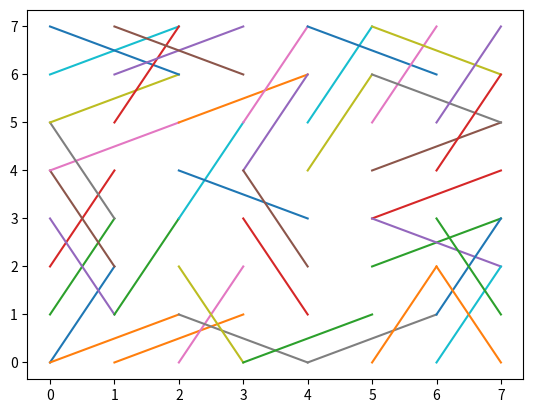

Write the Python code that produced this figure.
import numpy as np
import matplotlib.pyplot as plt

""" Attempt 2 with neural network
"""

MOVES = np.array(
    [[1, 2], [-1, 2], [1, -2], [-1, -2], [2, 1], [-2, 1], [2, -1], [-2, -1]]
)


class Neuron:
    def __init__(self, pos1: np.ndarray, pos2: np.ndarray):
        self.pos1 = pos1
        self.pos2 = pos2
        self.neighbors = list()
        self.state = 0
        self.new_state = 0
        self.output = np.random.randint(0, 2)
        self.new_output = 0

    def equals(self, n):
        return (
            np.array_equal(self.pos1, n.pos1) and np.array_equal(self.pos2, n.pos2)
        ) or (np.array_equal(self.pos2, n.pos1) and np.array_equal(self.pos1, n.pos2))

    def is_neighbor(self, n):
        return (
            np.array_equal(self.pos1, n.pos1)
            or np.array_equal(self.pos2, n.pos2)
            or np.array_equal(self.pos1, n.pos2)
            or np.array_equal(self.pos2, n.pos1)
        )

    def try_add_neighbor(self, n):
        if self.is_neighbor(n) and not self.equals(n):
            self.neighbors.append(n)

    def compute_new_state(self):
        self.new_state = max(
            -8, min(self.state + 2 - np.sum([n.output for n in self.neighbors]), 8)
        )
        if self.new_state > 3:
            self.new_output = 1
        elif self.new_state < 0:
            self.new_output = 0
        else:
            self.new_output = self.output

    def update_state(self):
        state_changed = self.new_state != self.state
        output_changed = self.new_output != self.output
        self.output = self.new_output
        self.state = self.new_state
        return state_changed, output_changed


if __name__ == "__main__":
    map_shape = np.array([8, 8])

    neurons = list()
    for i in range(map_shape[0]):
        for j in range(map_shape[1]):
            pos1 = np.array([i, j])
            for pos2 in np.repeat([pos1], axis=0, repeats=8) + MOVES:
                if (
                    pos2[0] >= 0
                    and pos2[1] >= 0
                    and pos2[0] < map_shape[0]
                    and pos2[1] < map_shape[1]
                ):
                    candidate = Neuron(pos1, pos2)
                    if not any(n.equals(candidate) for n in neurons):
                        neurons.append(candidate)

    for n1 in neurons:
        for n2 in neurons:
            n1.try_add_neighbor(n2)

    flag_neighbors_plot = False
    if flag_neighbors_plot:
        for n in neurons:
            plt.plot([n.pos1[0], n.pos2[0]], [n.pos1[1], n.pos2[1]], color="blue")
            for n1 in n.neighbors:
                plt.plot(
                    [n1.pos1[0], n1.pos2[0]], [n1.pos1[1], n1.pos2[1]], color="red"
                )
            plt.show()

    running = True
    converge = False
    converge_count = 0
    diverge_count = 0
    while running:
        for n in neurons:
            n.compute_new_state()
        update_report = np.array([n.update_state() for n in neurons])

        state_changed = any(update_report[:, 0])
        output_changed = any(update_report[:, 1])
        if (not output_changed) and state_changed:
            diverge_count += 1
            converge_count = 0
        elif not (output_changed and state_changed):
            converge_count += 1
            diverge_count = 0
        if converge_count == 50:
            running = False
            converge = True
        elif diverge_count == 50:
            running = False
            converge = False

    print([n.output for n in neurons])
    print([n.state for n in neurons])
    print("stop here")
    for n in neurons:
        if n.output == 1:
            plt.plot([n.pos1[0], n.pos2[0]], [n.pos1[1], n.pos2[1]])
    plt.show()
